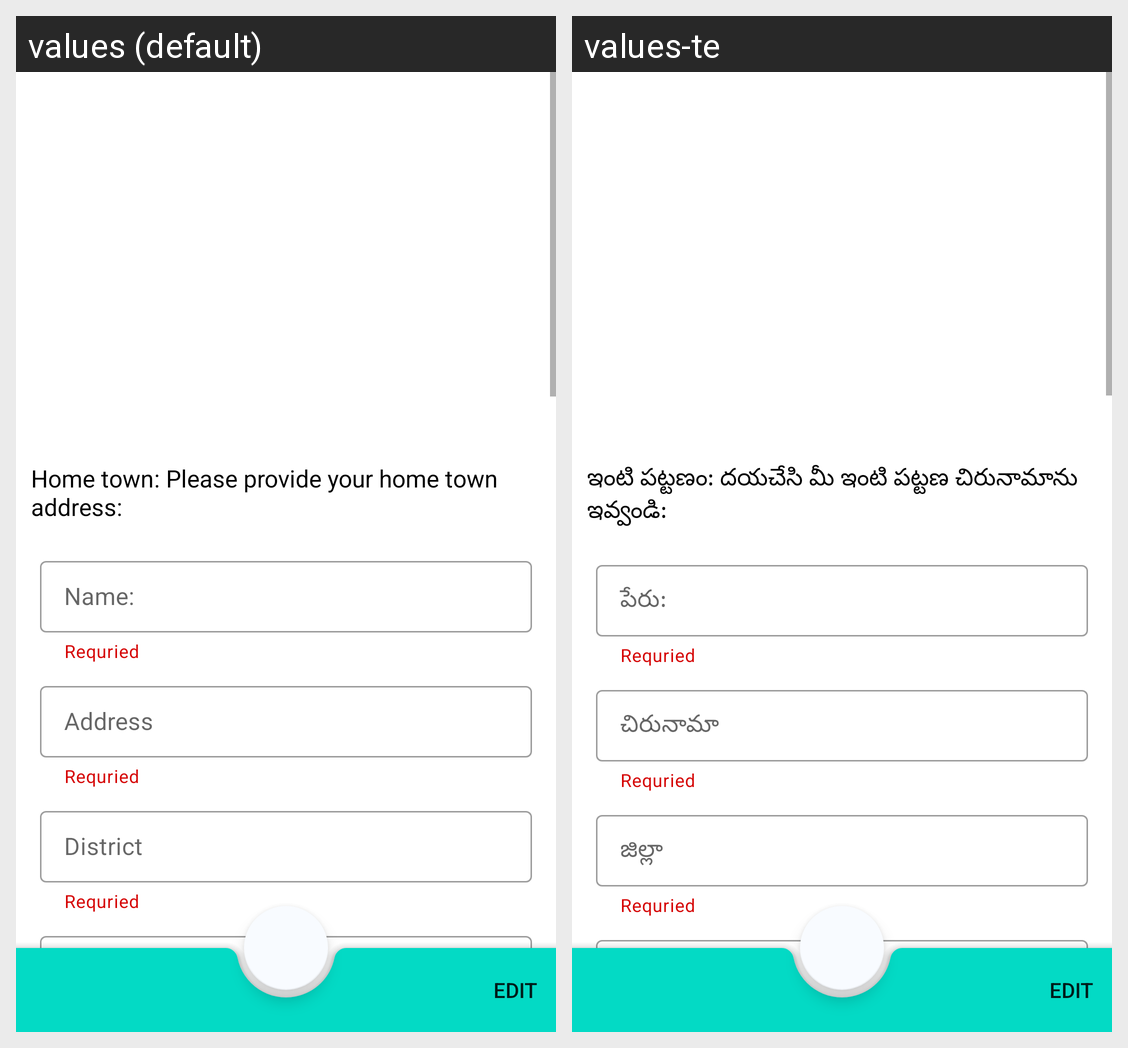

Locale-by-locale string values for the Android screen shown in this grid:
Android screen res/layout/activity_labour_details.xml rendered under 2 locales, left to right: values (default), values-te. Device: Nexus 5 (rendered at 1080×1920; each locale shown at half size, 540×960, under a caption strip naming it); theme AppTheme.
Strings drawn on this screen, with the default value and each locale's value (text and hints the layout hard-codes, and strings that could not be matched under every locale, appear in the picture but are not listed):

home_town_please_provide_your_home_town_address
  values: Home town: Please provide your home town address:
  values-te: ఇంటి పట్టణం: దయచేసి మీ ఇంటి పట్టణ చిరునామాను ఇవ్వండి:

name
  values: Name:
  values-te: పేరు:

address
  values: Address
  values-te: చిరునామా

district
  values: District
  values-te: జిల్లా

state
  values: State
  values-te: రాష్ట్రం
